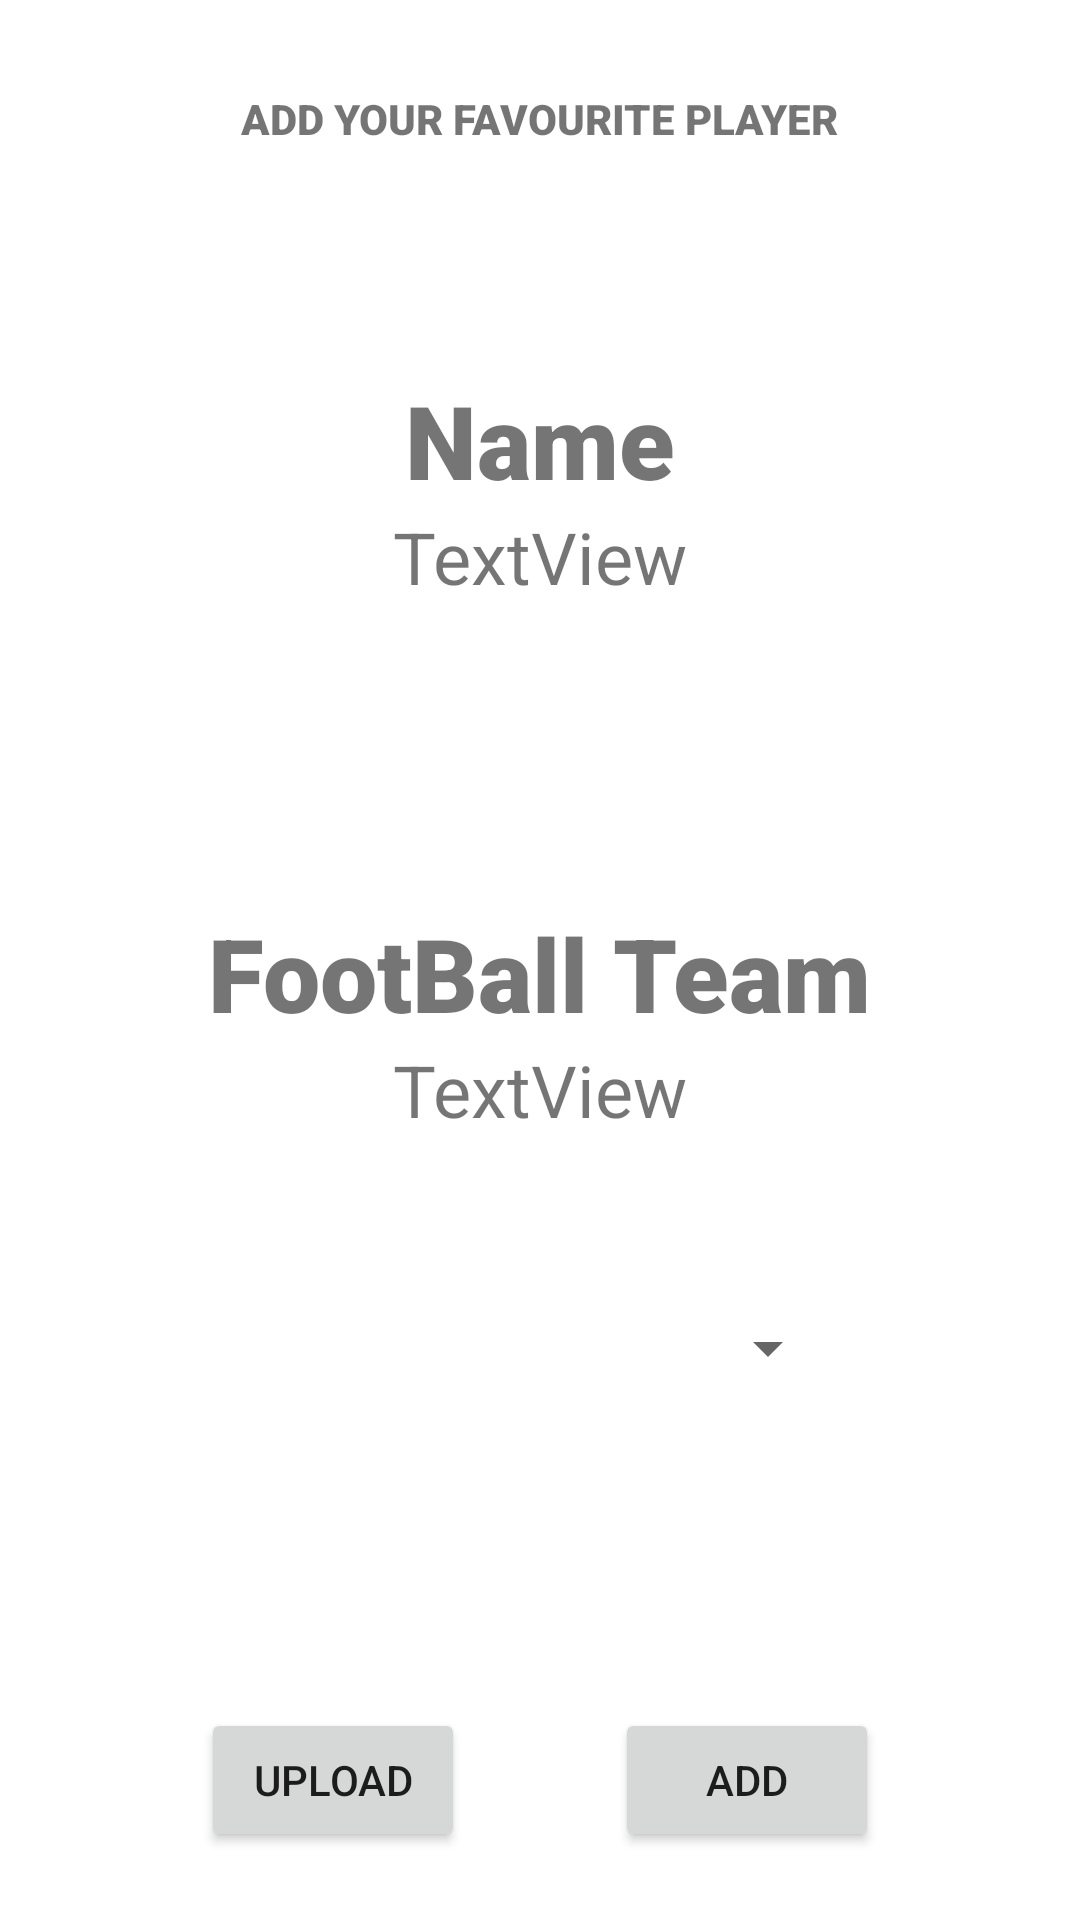

Write the Android layout XML for this screen, with the resource values it uses.
<!-- AndroidManifest.xml: application theme Theme.SportGame -->
<!-- res/layout/activity_friends.xml -->
<?xml version="1.0" encoding="utf-8"?>
<LinearLayout xmlns:android="http://schemas.android.com/apk/res/android"
    xmlns:app="http://schemas.android.com/apk/res-auto"
    xmlns:tools="http://schemas.android.com/tools"
    android:layout_width="match_parent"
    android:layout_height="match_parent"
    android:orientation="vertical"
    tools:context=".Controller.Friends">

    <TextView
        android:id="@+id/textView"
        android:layout_width="wrap_content"
        android:layout_height="wrap_content"
        android:layout_gravity="center"
        android:layout_marginTop="30dp"
        android:fontFamily="sans-serif"
        android:text="ADD YOUR FAVOURITE PLAYER"
        android:textFontWeight="900" />

    <TextView
        android:id="@+id/name_label"
        android:layout_width="wrap_content"
        android:layout_height="wrap_content"
        android:layout_gravity="center"
        android:layout_marginTop="75dp"
        android:fontFamily="sans-serif"
        android:text="Name"
        android:textFontWeight="900"
        android:textSize="34sp" />

    <TextView
        android:id="@+id/friends_team"
        android:layout_width="wrap_content"
        android:layout_height="wrap_content"
        android:layout_gravity="center"
        android:text="TextView"
        android:textSize="24sp" />

    <TextView
        android:id="@+id/team_label"
        android:layout_width="wrap_content"
        android:layout_height="wrap_content"
        android:layout_gravity="center"
        android:layout_marginTop="100dp"
        android:fontFamily="sans-serif"
        android:text="FootBall Team"
        android:textFontWeight="900"
        android:textSize="34sp" />

    <TextView
        android:id="@+id/friends_name"
        android:layout_width="wrap_content"
        android:layout_height="wrap_content"
        android:layout_gravity="center"
        android:text="TextView"
        android:textSize="24sp" />

    <Spinner
        android:id="@+id/friends_spinner"
        android:layout_width="200dp"
        android:layout_height="wrap_content"
        android:layout_gravity="center"
        android:layout_marginTop="50dp"
        android:padding="20dp"
        android:textAlignment="center" />

    <LinearLayout
        android:layout_width="wrap_content"
        android:layout_height="match_parent"
        android:layout_gravity="center"
        android:layout_marginTop="100dp"
        android:orientation="horizontal">

        <Button
            android:id="@+id/upload_btn"
            android:layout_width="wrap_content"
            android:layout_height="wrap_content"
            android:layout_marginRight="50dp"
            android:layout_weight="1"
            android:onClick="load"
            android:text="upload" />

        <Button
            android:id="@+id/add_btn"
            android:layout_width="wrap_content"
            android:layout_height="wrap_content"
            android:layout_weight="1"
            android:onClick="add_player"
            android:text="add" />

    </LinearLayout>

</LinearLayout>
<!-- resources referenced by this layout -->
<resources>
  <style name="Theme.SportGame" parent="Theme.MaterialComponents.DayNight.DarkActionBar">
          
          <item name="colorPrimary">@color/purple_500</item>
          <item name="colorPrimaryVariant">@color/purple_700</item>
          <item name="colorOnPrimary">@color/white</item>
          
          <item name="colorSecondary">@color/teal_200</item>
          <item name="colorSecondaryVariant">@color/teal_700</item>
          <item name="colorOnSecondary">@color/black</item>
          
          <item name="android:statusBarColor" tools:targetApi="l">?attr/colorPrimaryVariant</item>
          
      </style>
  <color name="purple_500">#8658A5</color>
  <color name="purple_700">#56396A</color>
  <color name="white">#FFFFFFFF</color>
  <color name="teal_200">#FF03DAC5</color>
  <color name="teal_700">#FF018786</color>
  <color name="black">#FF000000</color>
</resources>
